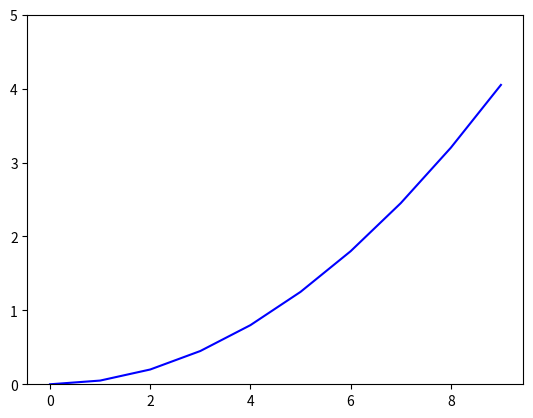

The script that saved this image: (Note: this script raises an exception after producing the figure.)
import matplotlib.pyplot as plt
import numpy as np

X = np.arange(0,10)
Y1 = 0.05*X*X

plt.ylim(0, 5)
plt.plot(X, Y1, color='blue')
plt.fill_between(X, Y1, color='red', alpha='0.5')

plt.show()
